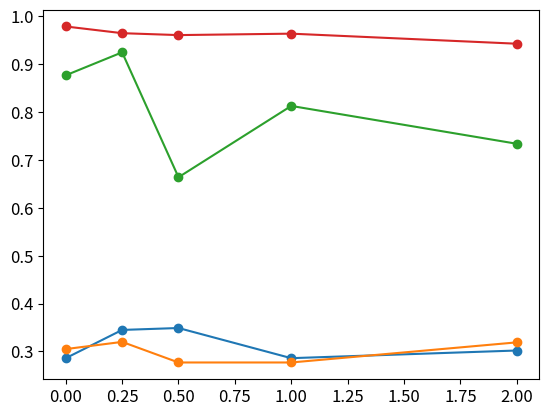

Write Python code to recreate this figure. (Note: this script raises an exception after producing the figure.)
import matplotlib.pyplot as plt

SMALL_SIZE = 10
SMALLISH_SIZE = 12
MEDIUM_SIZE = 14
BIG_SIZE = 18

plt.rc('font', size=SMALL_SIZE)          # controls default text sizes
plt.rc('axes', titlesize=MEDIUM_SIZE)     # fontsize of the axes title
plt.rc('axes', labelsize=MEDIUM_SIZE)    # fontsize of the x and y labels
plt.rc('xtick', labelsize=SMALLISH_SIZE)    # fontsize of the tick labels
plt.rc('ytick', labelsize=SMALLISH_SIZE)    # fontsize of the tick labels
plt.rc('legend', fontsize=SMALL_SIZE)    # legend fontsize
plt.rc('figure', titlesize=BIG_SIZE)  # fontsize of the figure title


n_vals = [10, 20, 50, 100]
# n_vals = [10, 25, 50, 100]
m_vals = [0, 0.25, 0.5, 1, 2, 5]
m_vals = [x*2 for x in m_vals] # my values need to be multiplied
m_vals = [0, 0.25, 0.5, 1, 2]
results = [
           [0.499, 0.501, 0.622, 0.523, 0.546, 0.635],
           [0.519, 0.554, 0.616, 0.618, 0.618, 0.651],
           [0.706, 0.620, 0.654, 0.699, 0.701, 0.762],
           [0.805, 0.814, 0.762, 0.760, 0.769, 0.708]
]

#quora
#b4fix
results = [[0.6278, 0.6314, 0.6278, 0.6272, 0.6262],
           [0.633, 0.6304, 0.6288, 0.6242, 0.635],
           [0.6418, 0.6294, 0.6364, 0.6418, 0.6312],
           [0.679, 0.6648, 0.6778, 0.65, 0.6378]]
#i_1
results = [[0.62, 0.623, 0.62, 0.62, 0.623],
           [0.62, 0.62, 0.62, 0.64, 0.621],
           [0.646, 0.633, 0.642, 0.631, 0.634],
           [0.667, 0.672, 0.674, 0.66, 0.682]]

#paranmt large except 50
# results_old = [[0.3084, 0.3174, 0.2944, 0.2806, 0.2582],
#            [0.4074, 0.3648, 0.3676, 0.4112, 0.3722],
#            [0.7796, 0.785, 0.8028, 0.8046, 0.772],
#            [0.9778, 0.9658, 0.9708, 0.9562, 0.9304]]

#paranmt xl
# results_old = [[0.3084, 0.2784, 0.2692, 0.3036, 0.2728],
#  [0.4074, 0.4166, 0.3806, 0.361, 0.3818],
#  [0.7796, 0.785, 0.8028, 0.8046, 0.772],
#  [0.9778, 0.973, 0.9584, 0.9412, 0.8988]]

results = [[0.286, 0.345, 0.349, 0.286, 0.302],
           [0.305, 0.32, 0.277, 0.277, 0.319],
           [0.877, 0.925, 0.664, 0.813, 0.734],
           [0.979, 0.965, 0.961, 0.964, 0.943]]

for i in range(len(n_vals)):
  plt.plot(m_vals, results[i], marker="o", label="n = " + str(n_vals[i]))
  # plt.plot(m_vals, results[i], label="n = " + str(n_vals[i]))

# plt.legend(loc="top right")
plt.legend(loc="bottom right")
# plt.legend(loc="bottom right")
# plt.legend(bbox_to_anchor=(1.2, 0.5), loc="lower right")
#plt.legend()
# naming the x axis
# plt.xlabel('Dataset Size')
plt.xlabel('Augmentation Multiplicity')
# naming the y axis
plt.ylabel('Accuracy')

# giving a title to my graph
# plt.title('Accuracy Results on the PARANMT Dataset')
# plt.title('Accuracy Results on the Quora Questions Pairs Dataset')
# plt.title('Model accuracy on the Quora Questions Pairs Dataset')
plt.title('Model accuracy on the PARANMT Dataset')

# function to show the plot
plt.show()